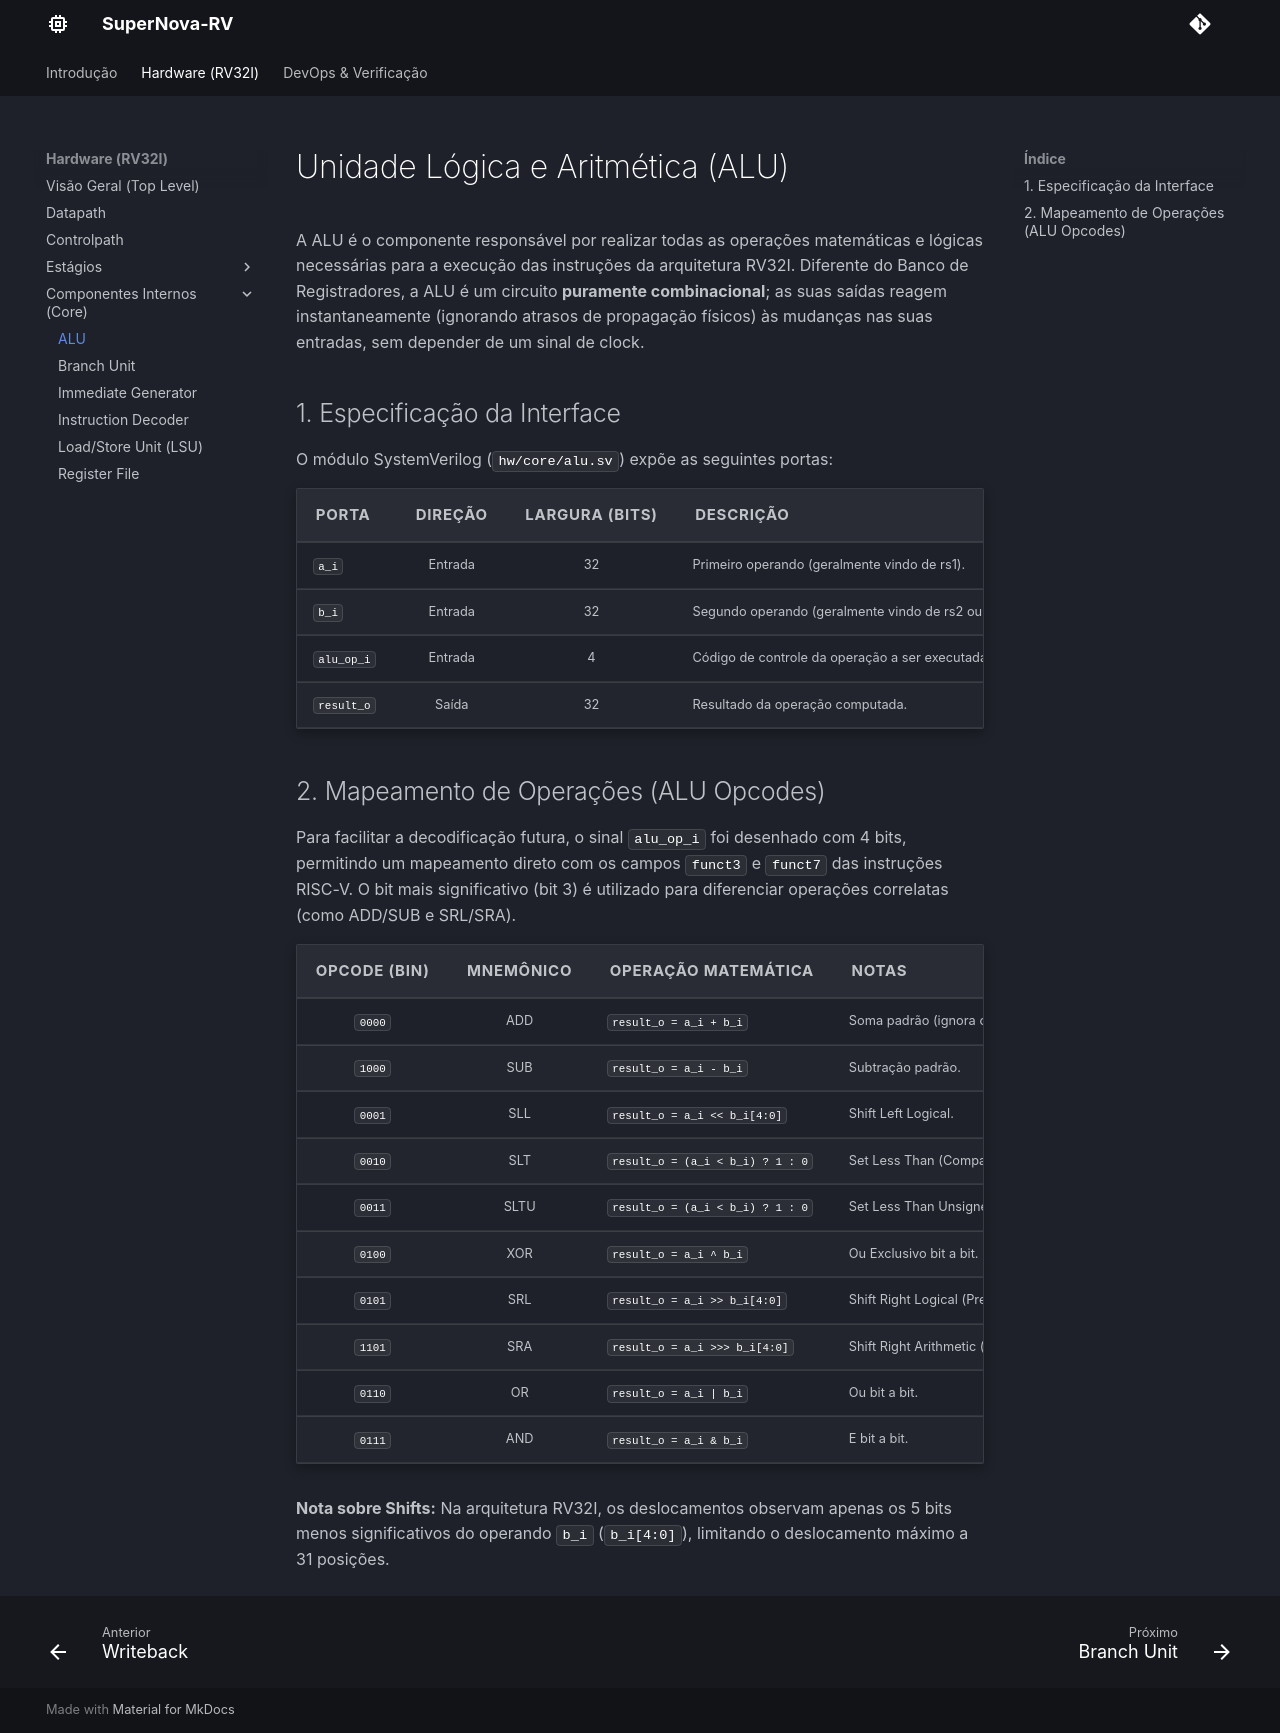

repository: Nyfeu/SuperNova-RV · page: hw/core/alu/index.html · generator: mkdocs

# Unidade Lógica e Aritmética (ALU)

A ALU é o componente responsável por realizar todas as operações matemáticas e lógicas necessárias para a execução das instruções da arquitetura RV32I. Diferente do Banco de Registradores, a ALU é um circuito **puramente combinacional**; as suas saídas reagem instantaneamente (ignorando atrasos de propagação físicos) às mudanças nas suas entradas, sem depender de um sinal de clock.

## 1. Especificação da Interface

O módulo SystemVerilog (`hw/core/alu.sv`) expõe as seguintes portas:

| Porta | Direção | Largura (Bits) | Descrição |
| :--- | :---: | :---: | :--- |
| `a_i` | Entrada | 32 | Primeiro operando (geralmente vindo de rs1). |
| `b_i` | Entrada | 32 | Segundo operando (geralmente vindo de rs2 ou de um Imediato). |
| `alu_op_i` | Entrada | 4 | Código de controle da operação a ser executada. |
| `result_o` | Saída | 32 | Resultado da operação computada. |

## 2. Mapeamento de Operações (ALU Opcodes)

Para facilitar a decodificação futura, o sinal `alu_op_i` foi desenhado com 4 bits, permitindo um mapeamento direto com os campos `funct3` e `funct7` das instruções RISC-V. O bit mais significativo (bit 3) é utilizado para diferenciar operações correlatas (como ADD/SUB e SRL/SRA).

| Opcode (Bin) | Mnemônico | Operação Matemática | Notas |
| :---: | :---: | :--- | :--- |
| `0000` | ADD | `result_o = a_i + b_i` | Soma padrão (ignora overflow). |
| `1000` | SUB | `result_o = a_i - b_i` | Subtração padrão. |
| `0001` | SLL | `result_o = a_i << b_i[4:0]` | Shift Left Logical. |
| `0010` | SLT | `result_o = (a_i < b_i) ? 1 : 0` | Set Less Than (Comparação com sinal). |
| `0011` | SLTU | `result_o = (a_i < b_i) ? 1 : 0` | Set Less Than Unsigned (Sem sinal). |
| `0100` | XOR | `result_o = a_i ^ b_i` | Ou Exclusivo bit a bit. |
| `0101` | SRL | `result_o = a_i >> b_i[4:0]` | Shift Right Logical (Preenche com zeros). |
| `1101` | SRA | `result_o = a_i >>> b_i[4:0]` | Shift Right Arithmetic (Mantém o bit de sinal). |
| `0110` | OR | `result_o = a_i | b_i` | Ou bit a bit. |
| `0111` | AND | `result_o = a_i & b_i` | E bit a bit. |

**Nota sobre Shifts:** Na arquitetura RV32I, os deslocamentos observam apenas os 5 bits menos significativos do operando `b_i` (`b_i[4:0]`), limitando o deslocamento máximo a 31 posições.
